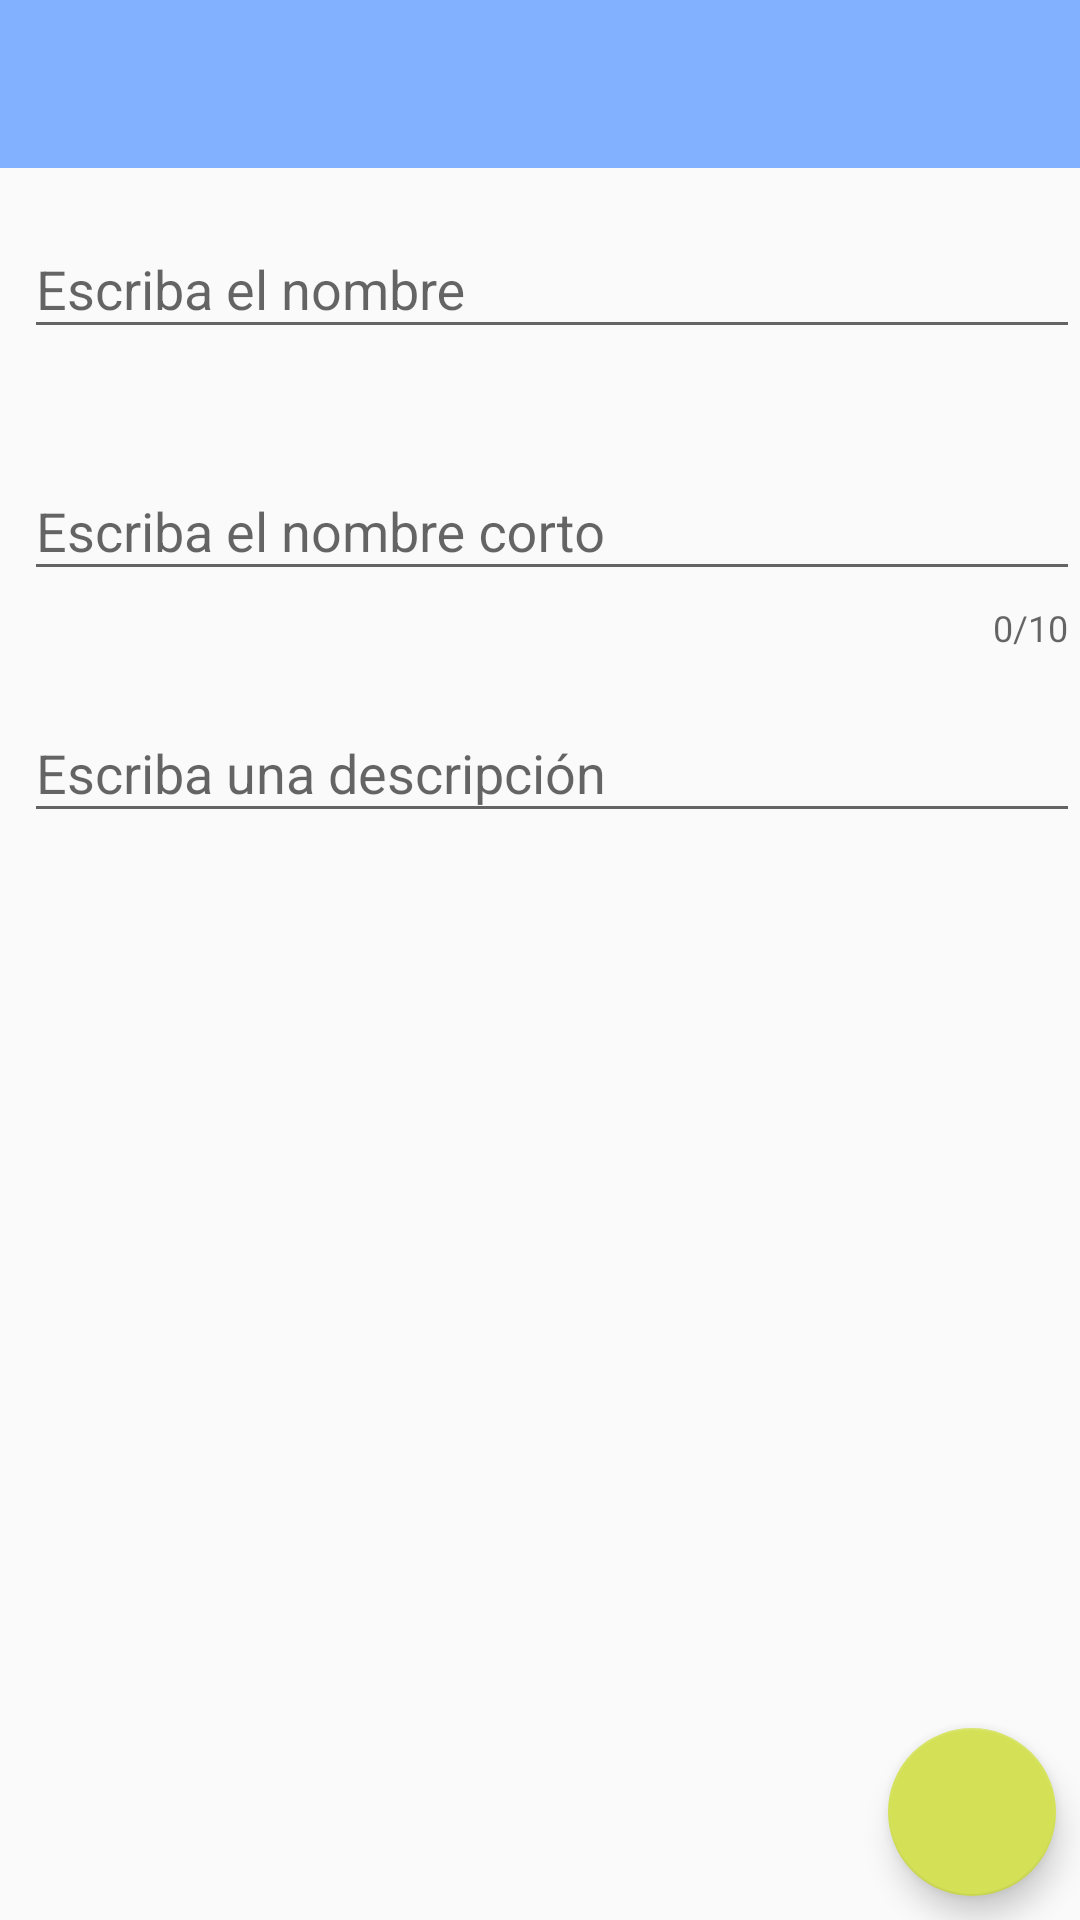

The Android layout XML behind this screen, and the referenced resources:
<!-- AndroidManifest.xml: application theme AppTheme -->
<!-- res/layout/fragment_addeditdependency.xml -->
<?xml version="1.0" encoding="utf-8"?>
<LinearLayout
    xmlns:android="http://schemas.android.com/apk/res/android"
    xmlns:app="http://schemas.android.com/apk/res-auto"
    xmlns:tools="http://schemas.android.com/tools"
    android:layout_width="match_parent"
    android:layout_height="match_parent"
    android:orientation="vertical"
    >

    <android.support.design.widget.AppBarLayout
        android:layout_width="match_parent"
        android:layout_height="wrap_content"
        >

        <android.support.v7.widget.Toolbar
            android:id="@+id/toolbar"
            android:layout_width="match_parent"
            android:layout_height="wrap_content"
            android:background="?attr/colorPrimary"
            android:minHeight="?attr/actionBarSize"
            android:theme="?attr/actionBarTheme"
            app:layout_scrollFlags="scroll|enterAlways"
            app:titleTextColor="@android:color/white"
            />

    </android.support.design.widget.AppBarLayout>

    <android.support.constraint.ConstraintLayout
        android:layout_width="match_parent"
        android:layout_height="match_parent"
        >

        <android.support.design.widget.TextInputLayout
            android:id="@+id/tilName"
            android:layout_width="match_parent"
            android:layout_height="wrap_content"
            android:layout_marginStart="8dp"
            android:layout_marginTop="8dp"
            app:errorEnabled="true"
            app:errorTextAppearance="@style/TextAppearance.Design.Error"
            app:layout_constraintStart_toStartOf="parent"
            app:layout_constraintTop_toTopOf="parent"
            >

            <android.support.design.widget.TextInputEditText
                android:id="@+id/edtName"
                android:layout_width="match_parent"
                android:layout_height="wrap_content"
                android:hint="@string/edtName"
                />
        </android.support.design.widget.TextInputLayout>

        <android.support.design.widget.TextInputLayout
            android:id="@+id/tilShortName"
            android:layout_width="match_parent"
            android:layout_height="wrap_content"
            android:layout_marginStart="8dp"
            android:layout_marginTop="8dp"
            app:counterEnabled="true"
            app:counterMaxLength="10"
            app:errorEnabled="true"
            app:errorTextAppearance="@style/TextAppearance.Design.Error"
            app:layout_constraintStart_toStartOf="parent"
            app:layout_constraintTop_toBottomOf="@+id/tilName"
            >

            <android.support.design.widget.TextInputEditText
                android:id="@+id/edtShortName"
                android:layout_width="match_parent"
                android:layout_height="wrap_content"
                android:hint="@string/edtShortName"
                />
        </android.support.design.widget.TextInputLayout>

        <android.support.design.widget.TextInputLayout
            android:id="@+id/tilDescription"
            android:layout_width="match_parent"
            android:layout_height="wrap_content"
            android:layout_marginStart="8dp"
            android:layout_marginTop="8dp"
            app:errorEnabled="true"
            app:errorTextAppearance="@style/TextAppearance.Design.Error"
            app:layout_constraintStart_toStartOf="parent"
            app:layout_constraintTop_toBottomOf="@+id/tilShortName"
            >

            <android.support.design.widget.TextInputEditText
                android:id="@+id/edtDescription"
                android:layout_width="match_parent"
                android:layout_height="wrap_content"
                android:hint="@string/edtDescription"
                android:inputType="textMultiLine"
                />

        </android.support.design.widget.TextInputLayout>

        <android.support.design.widget.FloatingActionButton
            android:id="@+id/fab"
            android:layout_width="wrap_content"
            android:layout_height="wrap_content"
            android:layout_marginBottom="8dp"
            android:layout_marginEnd="8dp"
            app:layout_constraintBottom_toBottomOf="parent"
            app:layout_constraintEnd_toEndOf="parent"
            app:elevation="6dp"
            app:pressedTranslationZ="12dp"
            app:srcCompat="@drawable/fab_save"
            />
    </android.support.constraint.ConstraintLayout>

</LinearLayout>
<!-- resources referenced by this layout -->
<resources>
  <string name="edtDescription">Escriba una descripción</string>
  <string name="edtName">Escriba el nombre</string>
  <string name="edtShortName">Escriba el nombre corto</string>
  <style name="AppTheme" parent="Theme.AppCompat.Light.NoActionBar">
          
          <item name="colorPrimary">@color/colorPrimary</item>
          <item name="colorPrimaryDark">@color/colorPrimaryDark</item>
          <item name="colorAccent">@color/colorAccent</item>
          
          <item name="windowActionModeOverlay">true</item>
          <item name="actionModeStyle">@style/Widget.ActionMode</item>
  
      </style>
  <color name="colorPrimary">#82b1ff</color>
  <color name="colorPrimaryDark">#4d82cb</color>
  <color name="colorAccent">#d4e157</color>
  <style name="Widget.ActionMode" parent="Widget.AppCompat.ActionBar.Solid">
          <item name="background">@color/background_action_mode</item>
          <item name="actionModeBackground">@color/background_action_mode</item>
          <item name="android:background">?android:attr/actionModeBackground</item>
          <item name="android:actionModeBackground">@color/background_action_mode</item>
          <item name="titleTextStyle">@style/TextAppearance.AppCompat.Title</item>
          <item name="android:titleTextStyle">@style/TextAppearance.AppCompat.Title</item>
      </style>
  <color name="background_action_mode">#FFCDFC</color>
</resources>
